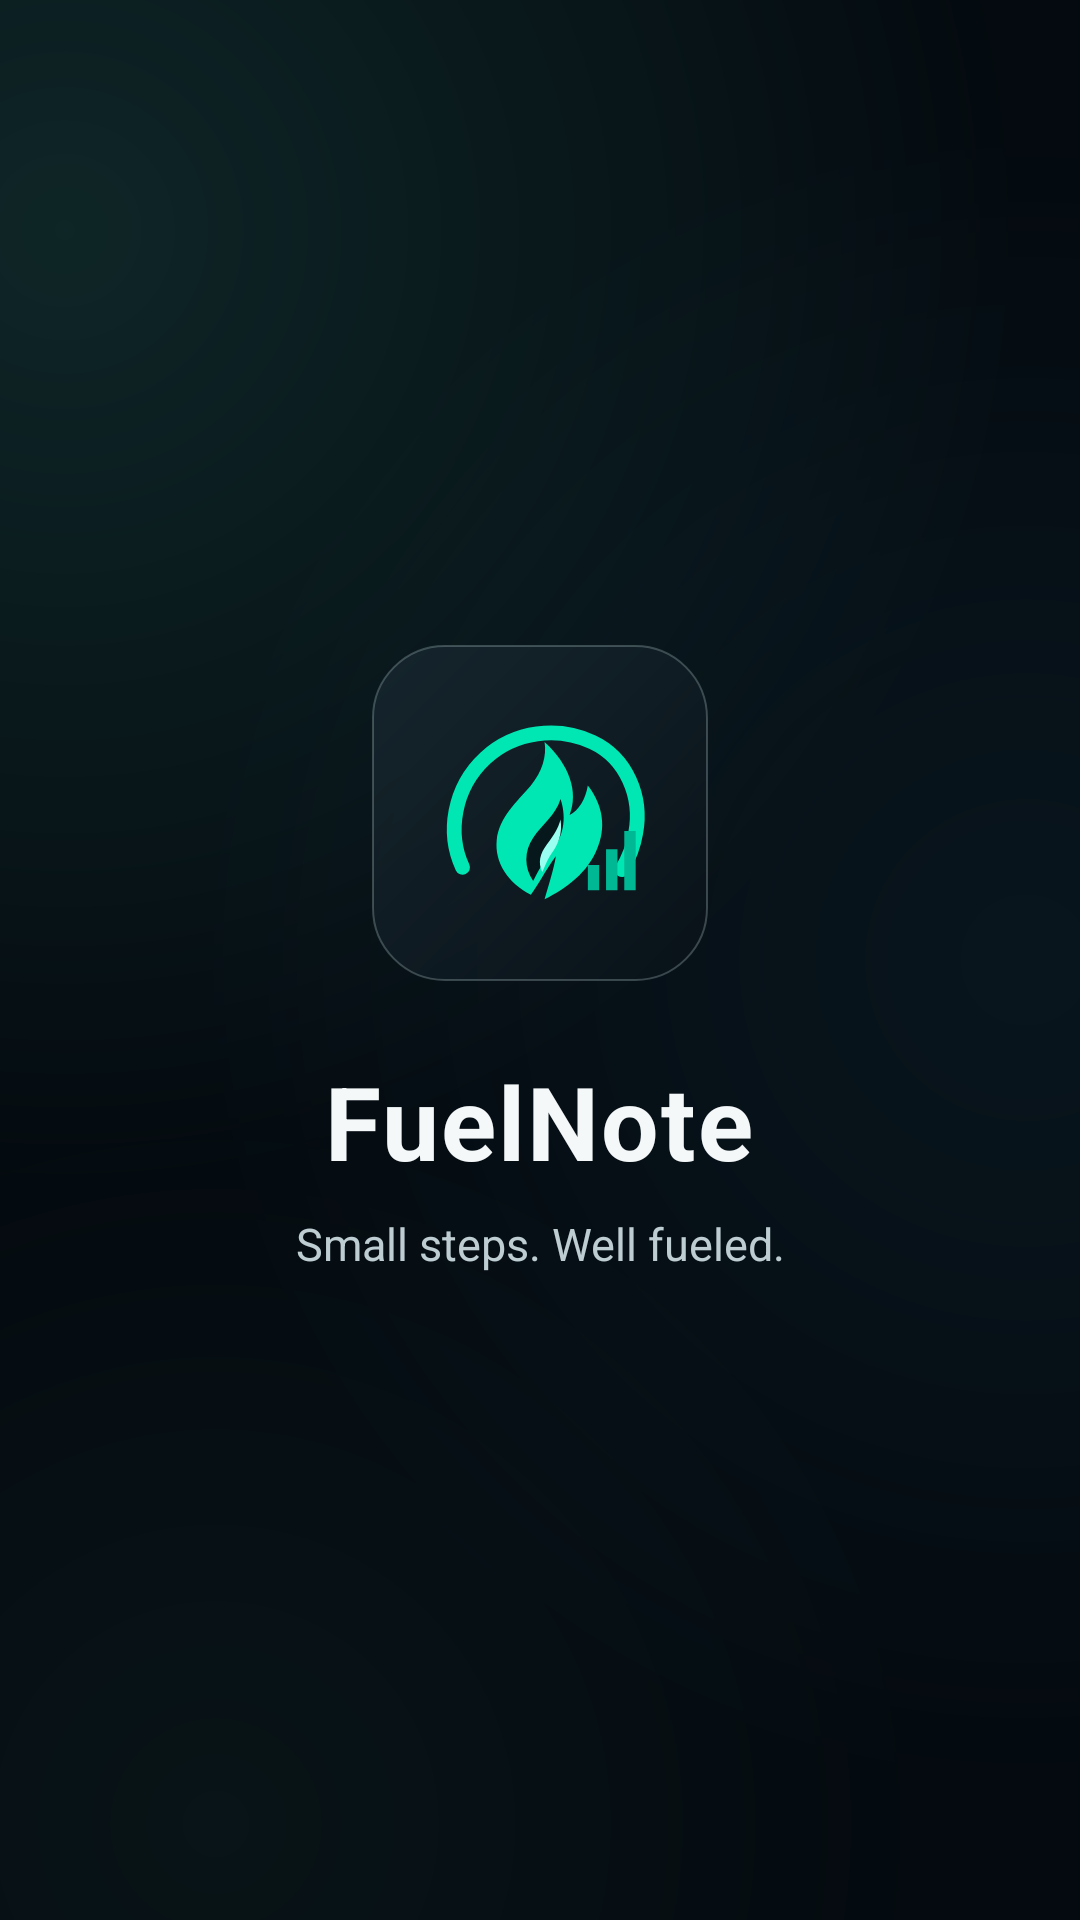

This screen was rendered from an Android layout file. Write that file and the resources it references.
<!-- AndroidManifest.xml: application theme AppTheme -->
<!-- res/layout/startup_overlay.xml -->
<?xml version="1.0" encoding="utf-8"?>
<FrameLayout xmlns:android="http://schemas.android.com/apk/res/android"
    android:layout_width="match_parent" android:layout_height="match_parent"
    android:background="@drawable/bg_frosted_scene" android:clickable="true" android:focusable="true"
    android:accessibilityPaneTitle="@string/app_name">
    <LinearLayout android:layout_width="match_parent" android:layout_height="wrap_content"
        android:layout_gravity="center" android:orientation="vertical" android:gravity="center" android:padding="28dp">
        <ImageView android:id="@+id/startupLogo" android:layout_width="112dp" android:layout_height="112dp"
            android:padding="6dp" android:background="@drawable/bg_card" android:tag="glass:FEATURE"
            android:src="@drawable/ic_fuelnote_foreground" android:importantForAccessibility="no" />
        <TextView android:id="@+id/startupName" android:layout_width="wrap_content" android:layout_height="wrap_content"
            android:layout_marginTop="24dp" android:text="@string/app_name" android:textColor="@color/text_primary"
            android:textSize="34sp" android:textStyle="bold" android:letterSpacing="0.02" />
        <TextView android:id="@+id/startupTagline" android:layout_width="wrap_content" android:layout_height="wrap_content"
            android:layout_marginTop="8dp" android:gravity="center" android:text="Small steps. Well fueled."
            android:textColor="@color/text_secondary" android:textSize="15sp" />
    </LinearLayout>
</FrameLayout>
<!-- resources referenced by this layout -->
<resources>
  <color name="text_primary">#F4F8F9</color>
  <color name="text_secondary">#BDCDD2</color>
  <!-- drawable bg_card (drawable) -->
  <shape xmlns:android="http://schemas.android.com/apk/res/android" android:shape="rectangle">
      <gradient android:startColor="@color/glass_card_top" android:endColor="@color/glass_card_bottom" android:angle="315" />
      <stroke android:width="0.75dp" android:color="@color/glass_rim_static" />
      <corners android:radius="24dp" />
  </shape>
  <string name="app_name">FuelNote</string>
  <color name="glass_card_top">#D917272F</color>
  <color name="glass_card_bottom">#D8081118</color>
  <color name="glass_rim_static">#46BCD8D7</color>
  <color name="glass_scene_base">#040A0F</color>
  <color name="glass_scene_teal_glow">#244ACCB5</color>
  <color name="glass_scene_blue_glow">#182E79A3</color>
  <color name="glass_scene_lower_glow">#14367F78</color>
  <color name="accent">#00E7B4</color>
  <color name="fuelnote_icon_background">#06181C</color>
  <color name="accent_dark">#00B894</color>
  <color name="background">#03090C</color>
  <color name="surface">#081318</color>
  <style name="FrostedDialogMotion" parent="android:style/Animation.Dialog">
          <item name="android:windowEnterAnimation">@anim/frosted_dialog_enter</item>
          <item name="android:windowExitAnimation">@anim/frosted_dialog_exit</item>
      </style>
  <!-- drawable bg_calendar_dialog (drawable) -->
  <shape xmlns:android="http://schemas.android.com/apk/res/android" android:shape="rectangle">
      
      <gradient android:startColor="@color/glass_popup_top" android:endColor="@color/glass_popup_bottom" android:angle="315" />
      <stroke android:width="0.75dp" android:color="@color/glass_popup_rim" />
      <corners android:radius="24dp" />
  </shape>
  <dimen name="calendar_dialog_width">320dp</dimen>
  <style name="DiaryCalendarDatePicker" parent="android:style/Widget.Material.DatePicker">
          <item name="android:datePickerMode">calendar</item>
          <item name="android:background">@android:color/transparent</item>
          <item name="android:headerBackground">@android:color/transparent</item>
          <item name="android:headerMonthTextAppearance">@style/DiaryCalendarHeaderText</item>
          <item name="android:calendarTextColor">@color/text_primary</item>
      </style>
  <style name="DiaryCalendarView" parent="android:style/Widget.Material.CalendarView">
          <item name="android:background">@android:color/transparent</item>
          <item name="android:dateTextAppearance">@style/DiaryCalendarDayText</item>
          <item name="android:weekDayTextAppearance">@style/DiaryCalendarWeekText</item>
      </style>
  <color name="glass_popup_top">#17272F</color>
  <color name="glass_popup_bottom">#081118</color>
  <color name="glass_popup_rim">#55BCD8D7</color>
  <style name="DiaryCalendarHeaderText" parent="android:style/TextAppearance.Material.Headline">
          <item name="android:textColor">@color/calendar_header_text</item>
          <item name="android:textSize">@dimen/calendar_max_text_size</item>
      </style>
  <style name="DiaryCalendarDayText" parent="android:style/TextAppearance.Material.Body1">
          <item name="android:textColor">@color/calendar_day_text</item>
          <item name="android:textSize">13sp</item>
      </style>
  <style name="DiaryCalendarWeekText" parent="android:style/TextAppearance.Material.Caption">
          <item name="android:textColor">@color/text_secondary</item>
          <item name="android:textSize">11sp</item>
      </style>
  <dimen name="calendar_max_text_size">22sp</dimen>
</resources>
